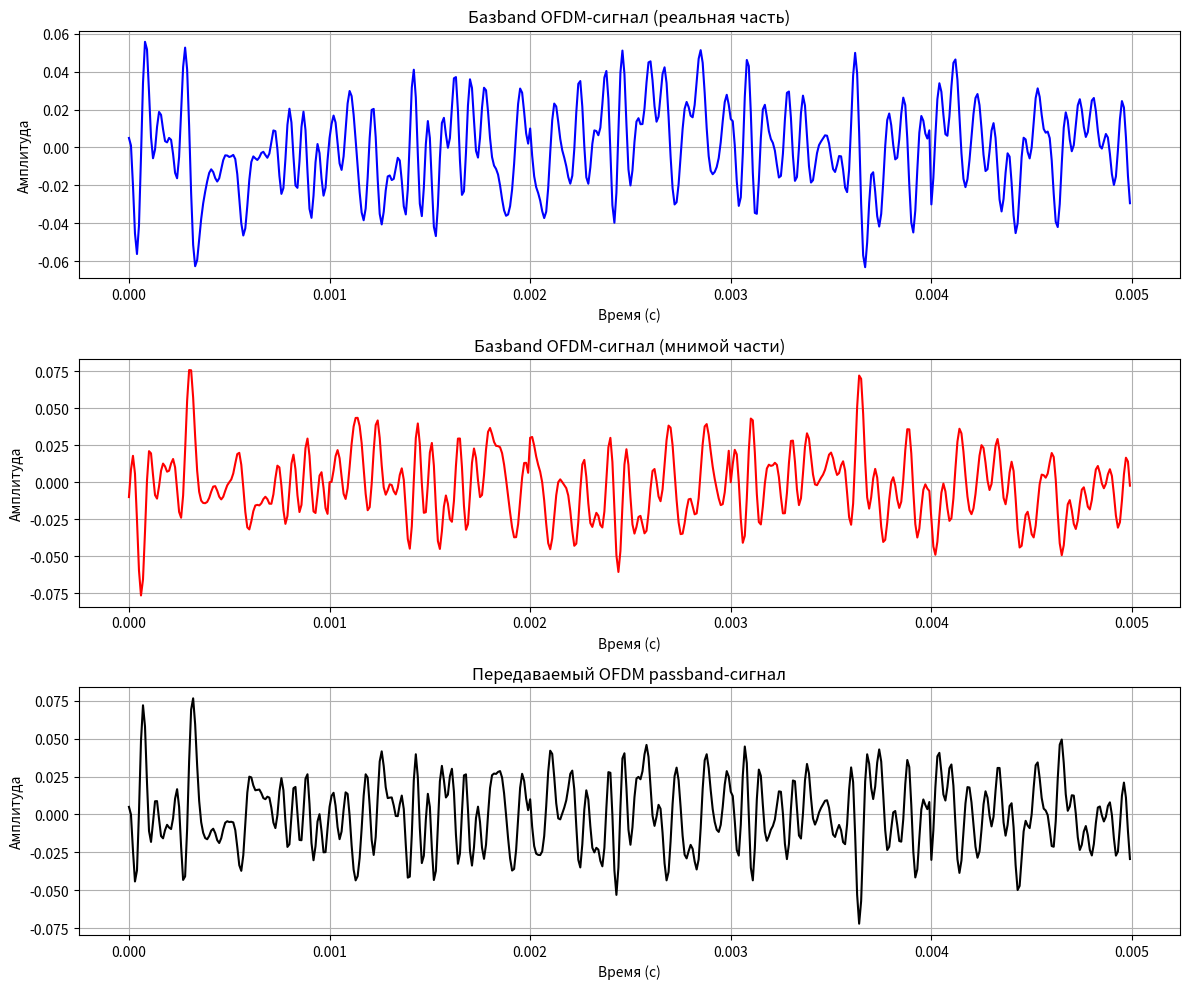

This chart was generated by the following Python code:
import numpy as np
import matplotlib.pyplot as plt

# --------------- Параметры системы ---------------
# Длительность одного OFDM-символа (без циклического префикса)
T_sym = 1e-3  # сек.
f_c = 2000  # Частота несущей для passband-модуляции, Гц
fs = 100000  # Частота дискретизации, Гц

# Параметры FFT/OFDM
N_sub = 16  # Количество поднесущих (16-QAM по 16 поднесущим)
N_fft = int(T_sym * fs)  # Длина IFFT (число отсчетов на символ). Здесь применяется oversampling.
N_OFDM = 5  # Количество OFDM символов (можно менять)

# --------------- Генерация битовой последовательности и маппинг 16-QAM ---------------
# Для 16-QAM 4 бита на символ, всего символов: N_sub * N_OFDM
num_total_symbols = N_sub * N_OFDM
num_bits = num_total_symbols * 4

# Генерируем случайные биты (0 или 1)
bits = np.random.randint(0, 2, num_bits)
print("Битовая последовательность:")
print(bits)

# Gray-мэппинг для 2-битовой группы:
# (0,0)-> -3, (0,1)-> -1, (1,1)-> +1, (1,0)-> +3
mapping = {
    (0, 0): -3,
    (0, 1): -1,
    (1, 1): 1,
    (1, 0): 3
}

# Преобразуем биты в QAM-символы: получаем последовательности I и Q
I_symbols = []
Q_symbols = []
for i in range(num_total_symbols):
    b_I = (bits[4 * i], bits[4 * i + 1])
    b_Q = (bits[4 * i + 2], bits[4 * i + 3])
    I_symbols.append(mapping[b_I])
    Q_symbols.append(mapping[b_Q])

I_symbols = np.array(I_symbols)
Q_symbols = np.array(Q_symbols)
X_symbols = I_symbols + 1j * Q_symbols  # Комплексные 16-QAM символы

# Для удобства преобразуем последовательность в матрицу:
# Каждая строка соответствует одному OFDM-символу, в строке N_sub символов.
X_matrix = X_symbols.reshape(N_OFDM, N_sub)

# --------------- Формирование базband OFDM-сигнала ---------------
# Будем использовать IFFT для каждого OFDM-символа.
# При этом создаем вектор длины N_fft, где первые N_sub бинов заполняются QAM-символами, остальные = 0.
# Используем нормировку 1/sqrt(N_sub) для сохранения мощности.
ofdm_signal_baseband = np.array([])  # Здесь будем аккумулировать все OFDM символы (без циклического префикса)

for i in range(N_OFDM):
    # Создаем вектор в частотной области длины N_fft
    X_freq = np.zeros(N_fft, dtype=complex)
    # Заполняем первые N_sub позиций (можно выбрать и иной план распределения, но здесь просто подряд)
    X_freq[0:N_sub] = X_matrix[i, :]

    # Выполняем обратное БПФ (IFFT)
    x_time = np.fft.ifft(X_freq)  # x_time имеет длину N_fft
    # Нормировка по количеству поднесущих: 1/sqrt(N_sub)
    x_time = x_time / np.sqrt(N_sub)

    # Конкатенируем OFDM-символы воедино
    ofdm_signal_baseband = np.concatenate((ofdm_signal_baseband, x_time))

# Создаем временную ось для базband-сигнала:
total_samples = len(ofdm_signal_baseband)
t_baseband = np.linspace(0, total_samples / fs, total_samples, endpoint=False)

# --------------- Модуляция базband сигнала на несущую (passband) ---------------
# Passband сигнал: s(t) = Re{ x(t) * exp(j2*pi*f_c*t) }
ofdm_signal_passband = np.real(ofdm_signal_baseband * np.exp(1j * 2 * np.pi * f_c * t_baseband))

# --------------- Построение графиков ---------------
plt.figure(figsize=(12, 10))

# График 1. Базband-сигнал (реальная часть)
plt.subplot(3, 1, 1)
plt.plot(t_baseband, np.real(ofdm_signal_baseband), 'b')
plt.title('Базband OFDM-сигнал (реальная часть)')
plt.xlabel('Время (с)')
plt.ylabel('Амплитуда')
plt.grid(True)

# График 2. Базband-сигнал (мнимую часть)
plt.subplot(3, 1, 2)
plt.plot(t_baseband, np.imag(ofdm_signal_baseband), 'r')
plt.title('Базband OFDM-сигнал (мнимой части)')
plt.xlabel('Время (с)')
plt.ylabel('Амплитуда')
plt.grid(True)

# График 3. Передаваемый passband-сигнал
plt.subplot(3, 1, 3)
plt.plot(t_baseband, ofdm_signal_passband, 'k')
plt.title('Передаваемый OFDM passband-сигнал')
plt.xlabel('Время (с)')
plt.ylabel('Амплитуда')
plt.grid(True)

plt.tight_layout()
plt.show()
